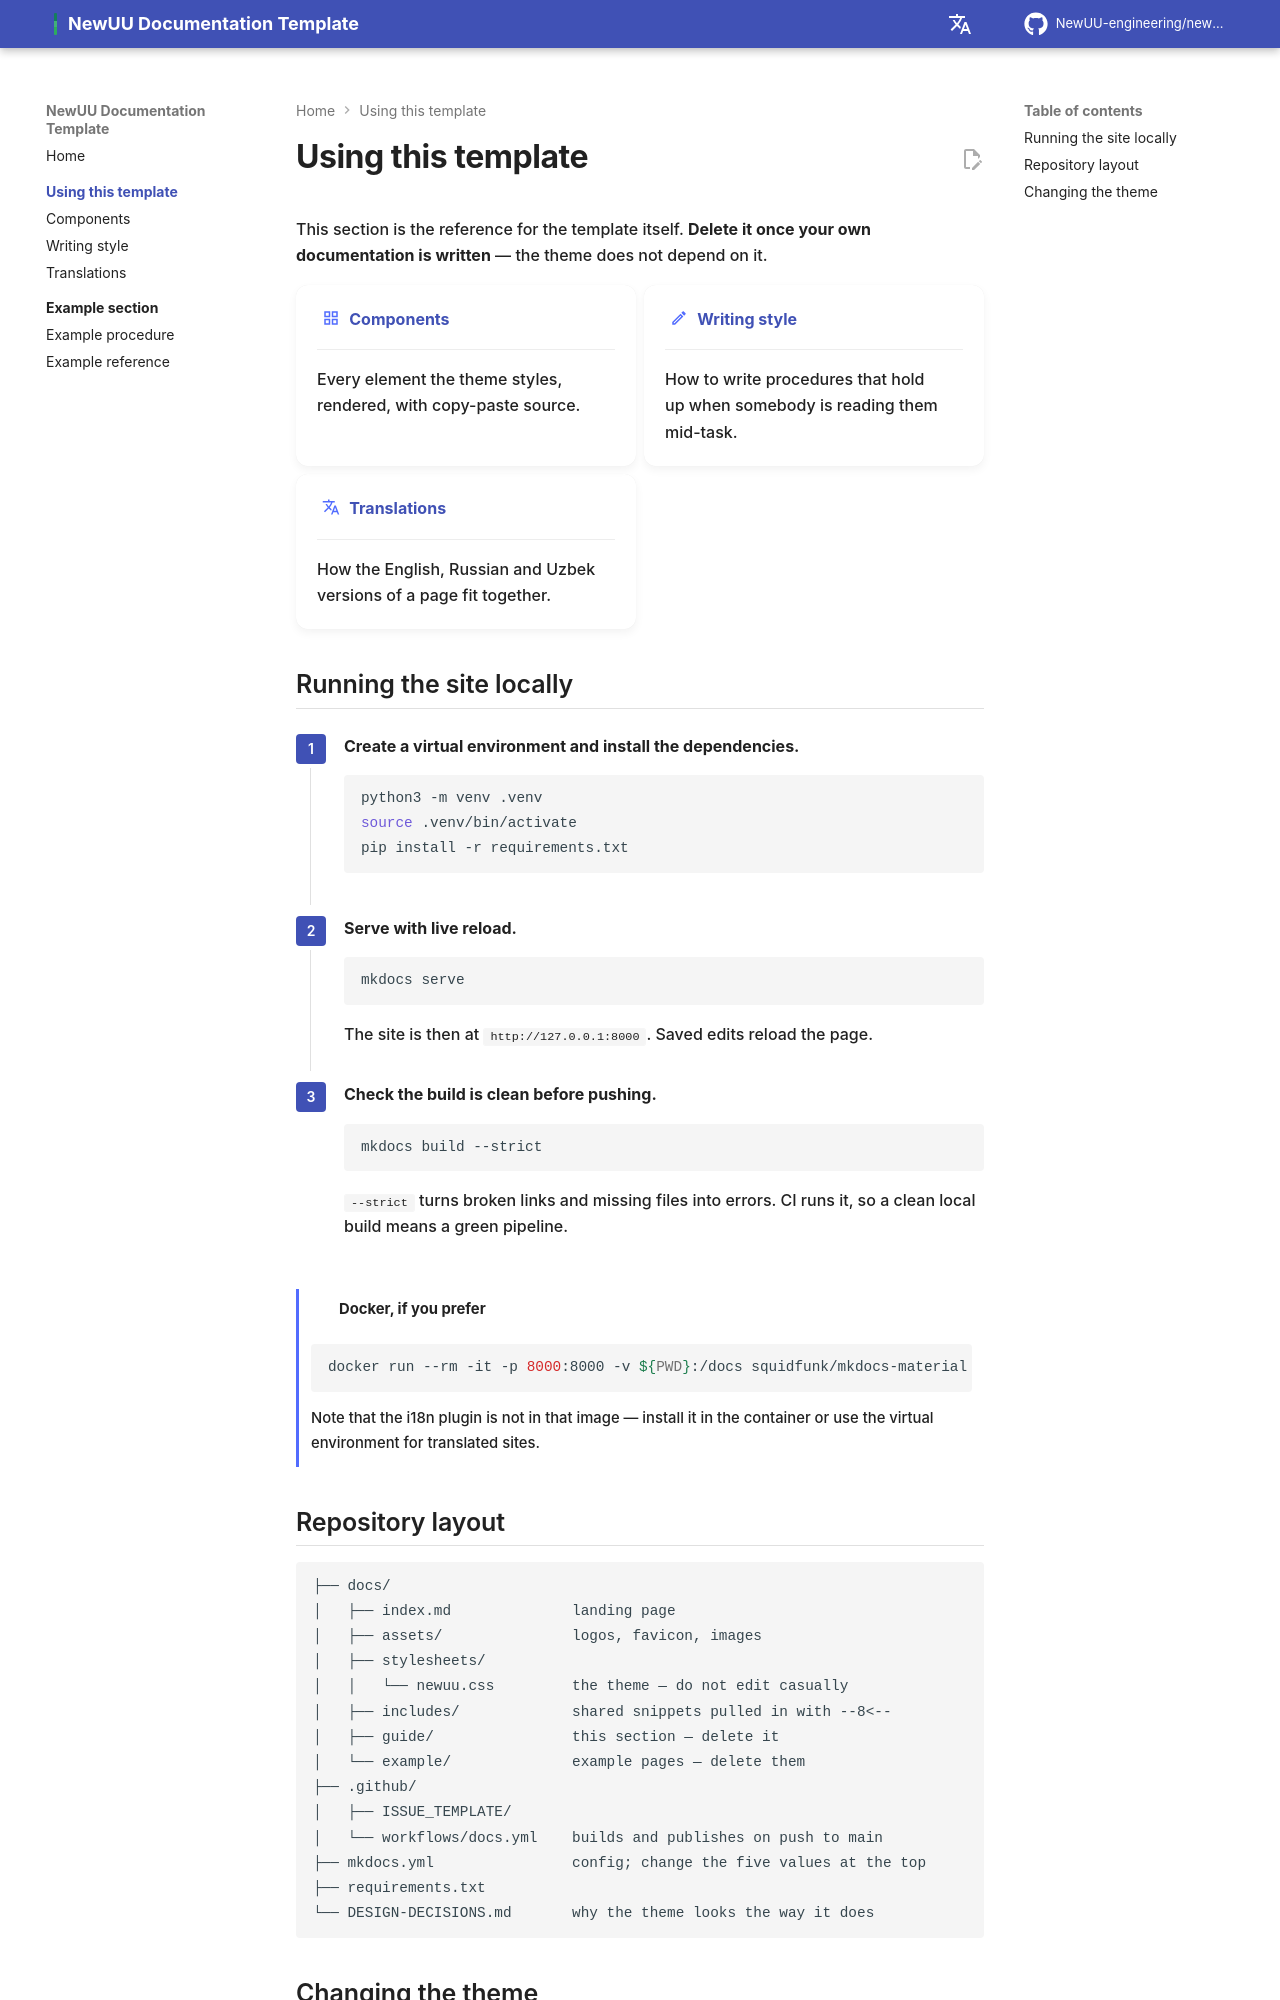

repository: NewUU-engineering/newuu-docs-template · page: guide/index.html · generator: mkdocs

# Using this template

This section is the reference for the template itself. **Delete it once your own
documentation is written** — the theme does not depend on it.

<div class="grid cards" markdown>

-   :material-view-grid-outline: **[Components](components.md)**

    ---

    Every element the theme styles, rendered, with copy-paste source.

-   :material-pencil-outline: **[Writing style](writing.md)**

    ---

    How to write procedures that hold up when somebody is reading them
    mid-task.

-   :material-translate: **[Translations](translations.md)**

    ---

    How the English, Russian and Uzbek versions of a page fit together.

</div>

## Running the site locally

<div class="steps" markdown>

1.  **Create a virtual environment and install the dependencies.**

    ```bash
    python3 -m venv .venv
    source .venv/bin/activate
    pip install -r requirements.txt
    ```

2.  **Serve with live reload.**

    ```bash
    mkdocs serve
    ```

    The site is then at `http://127.0.0.1:8000`. Saved edits reload the page.

3.  **Check the build is clean before pushing.**

    ```bash
    mkdocs build --strict
    ```

    `--strict` turns broken links and missing files into errors. CI runs it, so
    a clean local build means a green pipeline.

</div>

!!! note "Docker, if you prefer"

    ```bash
    docker run --rm -it -p 8000:8000 -v ${PWD}:/docs squidfunk/mkdocs-material
    ```

    Note that the i18n plugin is not in that image — install it in the container
    or use the virtual environment for translated sites.
